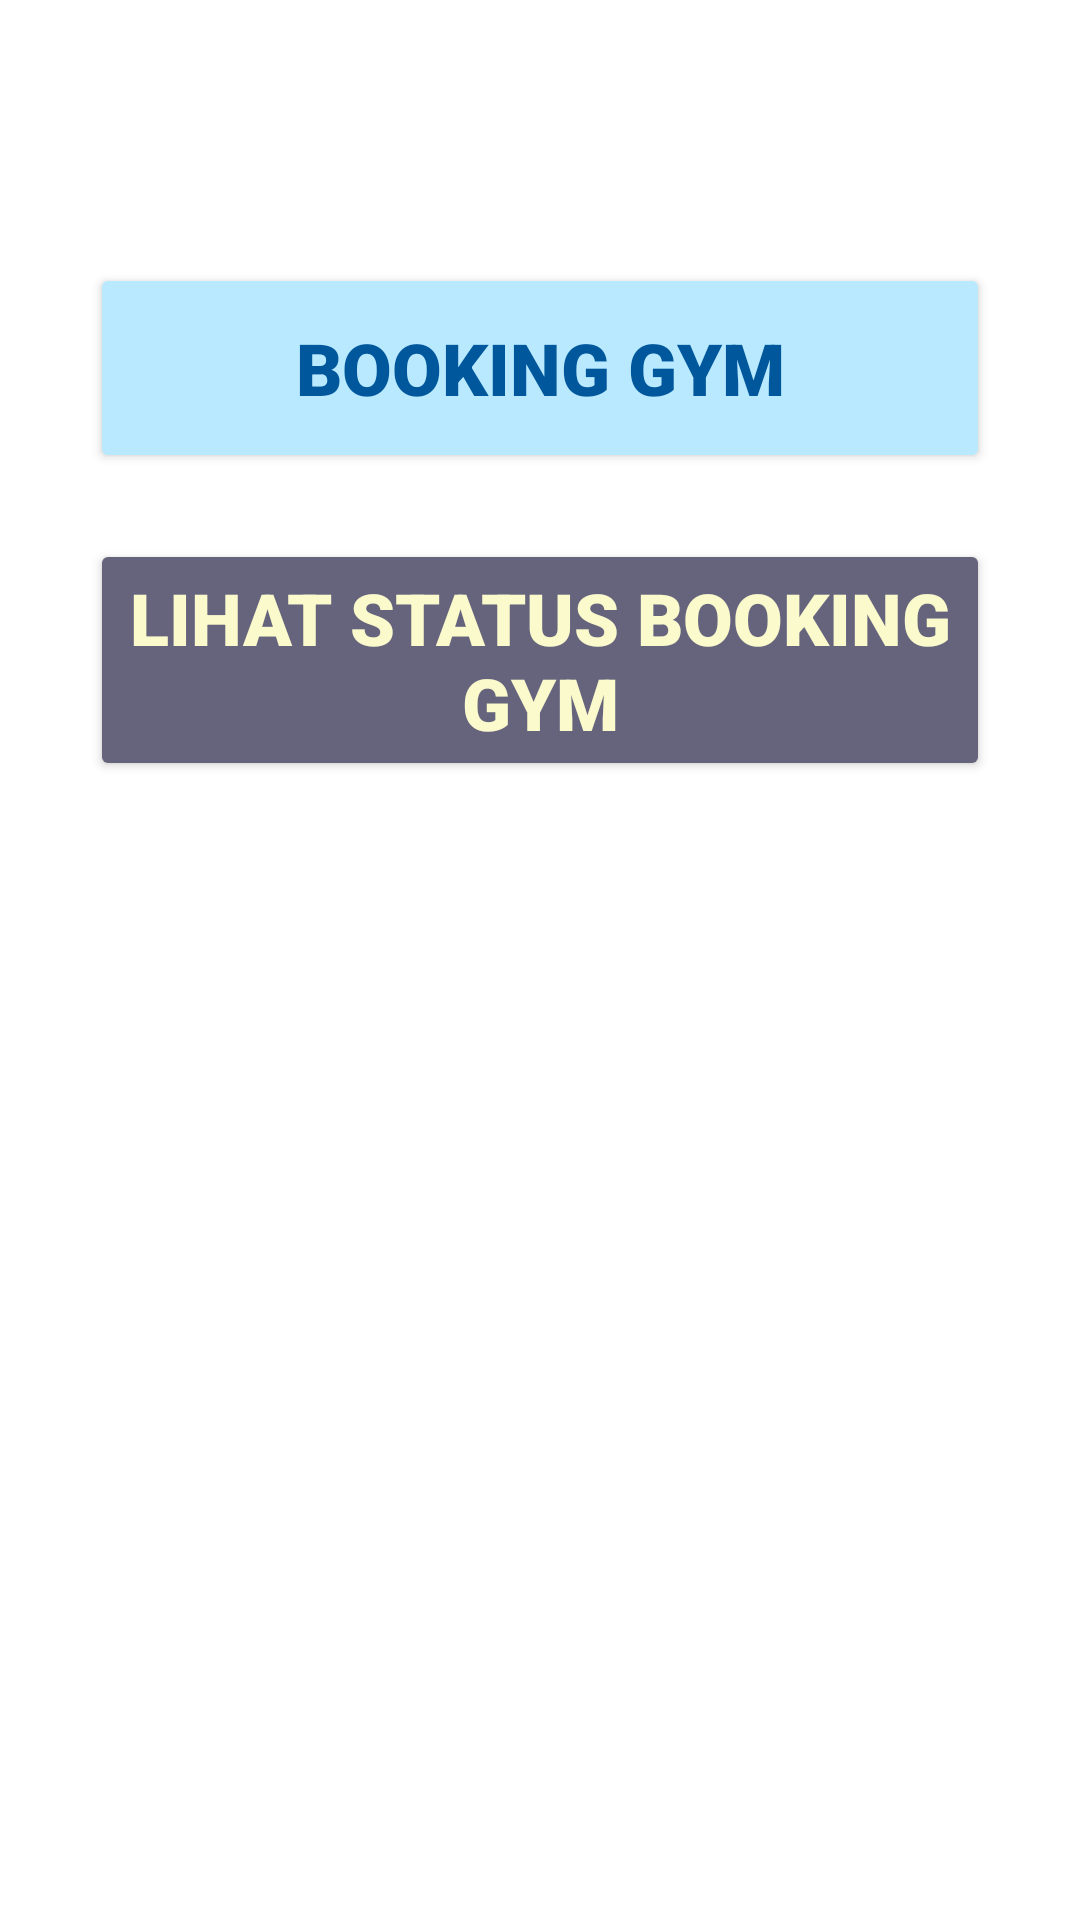

Produce the Android XML layout that renders to this screen, including the resource entries it uses.
<!-- AndroidManifest.xml: application theme Theme.GoFit_P3L_10610 -->
<!-- res/layout/fragment_booking_gym.xml -->
<?xml version="1.0" encoding="UTF-8"?>
<androidx.constraintlayout.widget.ConstraintLayout
    xmlns:android="http://schemas.android.com/apk/res/android"
    xmlns:app="http://schemas.android.com/apk/res-auto"
    xmlns:tools="http://schemas.android.com/tools"
    android:layout_width="match_parent"
    android:layout_height="match_parent"
    tools:context=".Member.Fragment.BookingGymFragment">

    <Button
        android:id="@+id/btnBooking"
        android:layout_width="300dp"
        android:layout_height="70dp"
        android:layout_marginTop="5dp"
        android:layout_marginBottom="400dp"
        android:backgroundTint="#B8E9FF"
        android:fontFamily="sans-serif-black"
        android:text="Booking Gym"
        android:textColor="#01579B"
        android:textSize="24dp"
        app:layout_constraintBottom_toBottomOf="parent"
        app:layout_constraintEnd_toEndOf="parent"
        app:layout_constraintStart_toStartOf="parent"
        app:layout_constraintTop_toTopOf="parent"/>

    <Button
        android:id="@+id/btnLihat"
        android:layout_width="300dp"
        android:layout_height="wrap_content"
        android:layout_marginBottom="200dp"
        android:backgroundTint="#65647C"
        android:fontFamily="sans-serif-black"
        android:text="Lihat Status Booking Gym"
        android:textColor="#FBFACD"
        android:textSize="24dp"
        app:layout_constraintBottom_toBottomOf="parent"
        app:layout_constraintEnd_toEndOf="parent"
        app:layout_constraintStart_toStartOf="parent"
        app:layout_constraintTop_toTopOf="parent"/>


</androidx.constraintlayout.widget.ConstraintLayout>
<!-- resources referenced by this layout -->
<resources>
  <style name="Theme.GoFit_P3L_10610" parent="Theme.MaterialComponents.DayNight.DarkActionBar">
          
          <item name="colorPrimary">@color/dark_brown</item>
          <item name="colorPrimaryVariant">@color/dark_brown</item>
          <item name="colorOnPrimary">@color/white</item>
          
          <item name="colorSecondary">@color/teal_200</item>
          <item name="colorSecondaryVariant">@color/teal_700</item>
          <item name="colorOnSecondary">@color/black</item>
          
          <item name="android:statusBarColor">?attr/colorPrimaryVariant</item>
          
      </style>
  <color name="dark_brown">#4C3D3D</color>
  <color name="white">#FFFFFFFF</color>
  <color name="teal_200">#FF03DAC5</color>
  <color name="teal_700">#FF018786</color>
  <color name="black">#FF000000</color>
</resources>
